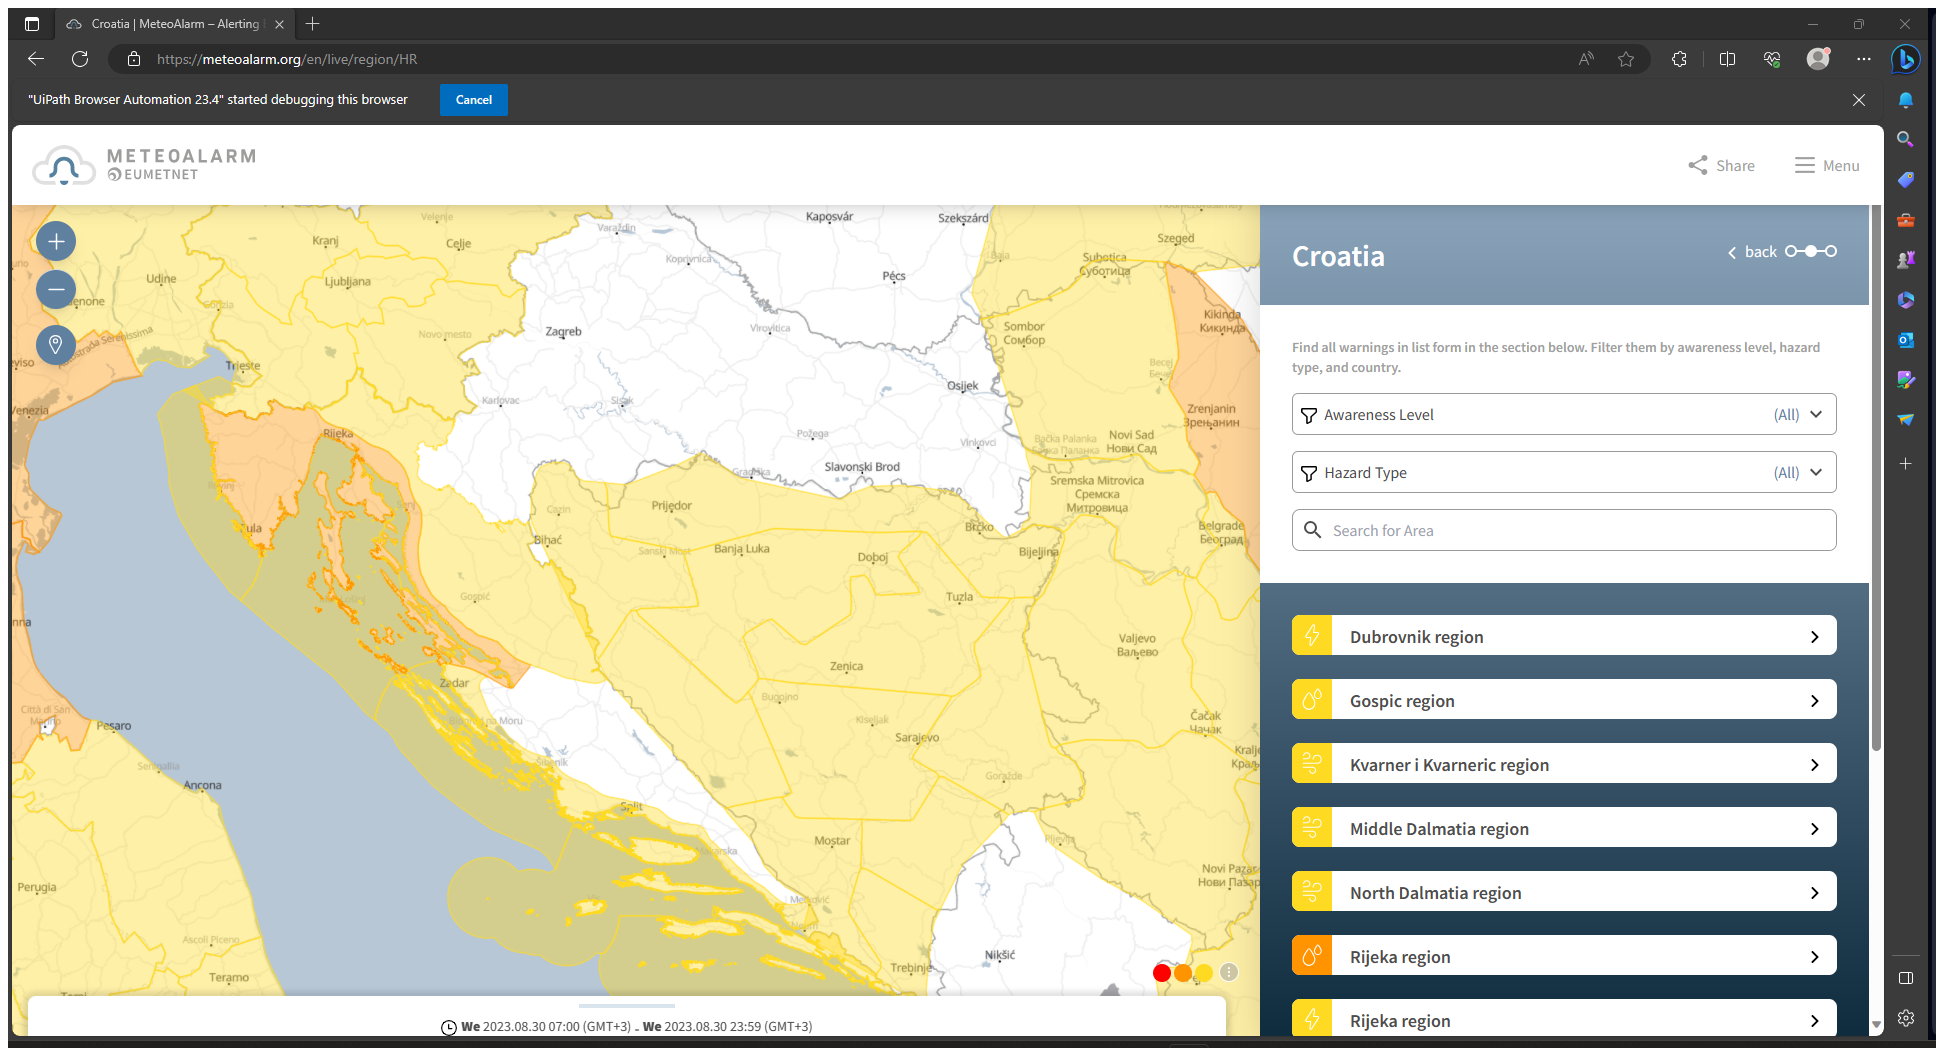
Workflow: ProcessCities

Step 1: Attach Browser 'Country Cities' in window '*MeteoAlarm*' (msedge.exe)

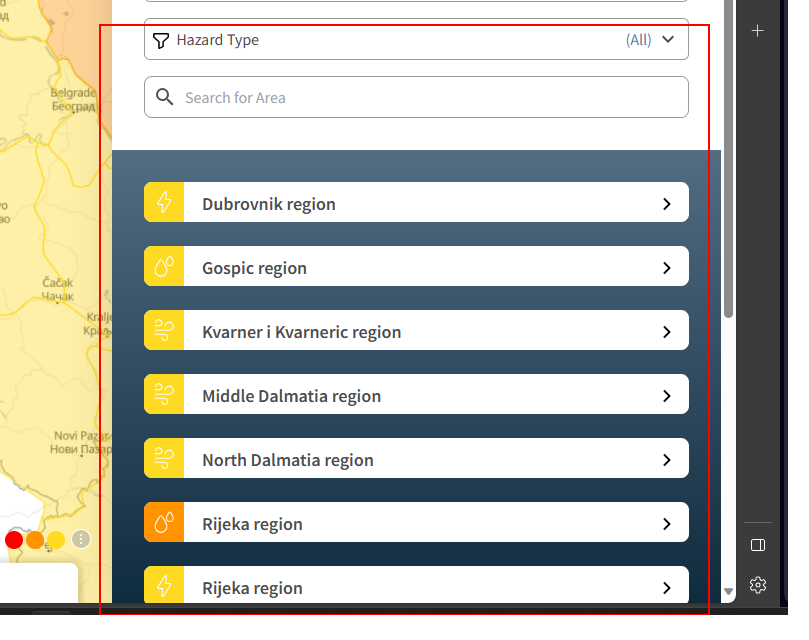
Step 2: get-text from the element

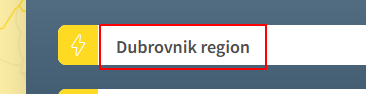
Step 3: click on the element

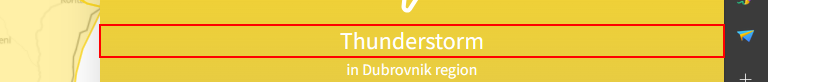
Step 4: get-text from the heading

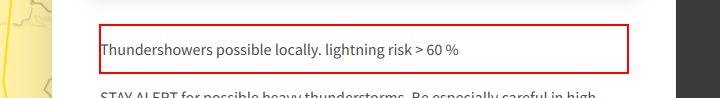
Step 5: get-text from the paragraph

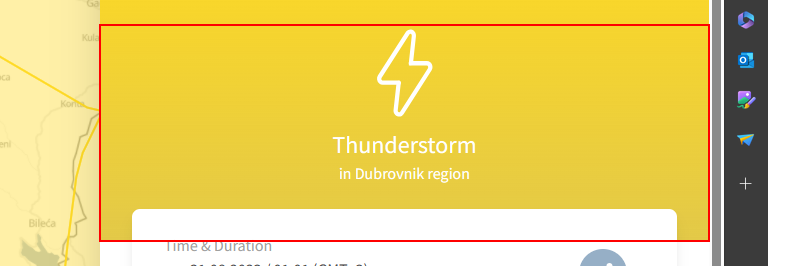
Step 6: get-attribute of the header